Run: headless pygame with SDL's dummy video driver; simulated clock (each Clock.tick advances the game by its frame time, no real sleeping); random seed 0; keys injected as events and as key.get_pressed() state; mouse plan: one left click at the window centre at the start of phase 2, then a move to the lower-right quarter at the start of phase 3.
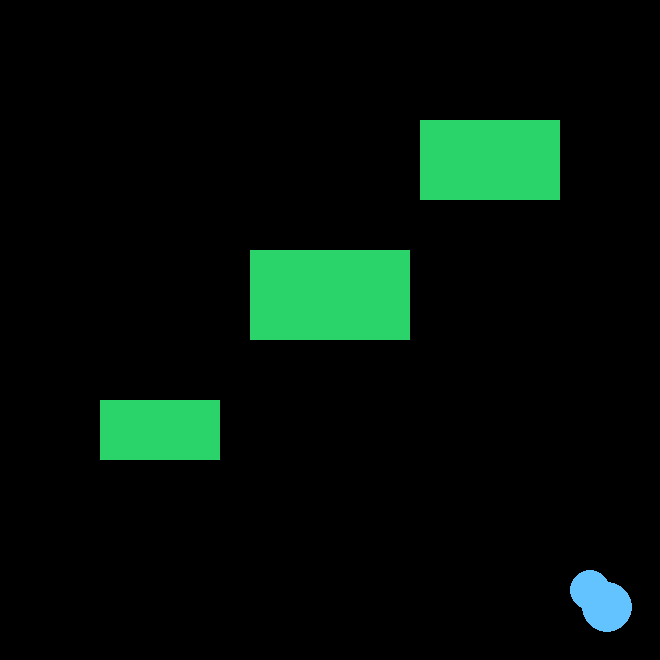
Frame 1 of 4 · flips 1–60 · no input
Frame 2 of 4 · flips 61–180 · clicked the window centre · tapped SPACE, RETURN · held RIGHT (→), D · screen unchanged from frame 1, image omitted
Frame 3 of 4 · flips 181–300 · moved the mouse to the lower-right quarter · held DOWN (↓), S · screen unchanged from frame 2, image omitted
Frame 4 of 4 · flips 301–420 · held LEFT (←), A, UP (↑), W · screen unchanged from frame 3, image omitted

The pygame program that drew these frames:

import sys
import pygame
import pygame.locals
import random
import math
from math import sin, cos, atan2

WIDTH, HEIGHT = 660, 660

class Bullet:
    def __init__(self, surface: pygame.Surface, x: float, y: float, vx: float, vy: float):
        self.surface = surface
        self.x = x
        self.y = y
        self.vx = vx
        self.vy = vy
        self.radius = 8

    def update(self) -> None:
        self.x += self.vx
        self.y += self.vy

    def display(self) -> None:
        pygame.draw.circle(self.surface, "#3731d7", (int(self.x), int(self.y)), self.radius)

    def offscreen(self):
        if self.x < -50 or self.x > WIDTH + 50 or self.y < -50 or self.y > HEIGHT + 50:
            return True

class Bit:
    def __init__(self, surface: pygame.Surface, x: float, y: float):
        self.surface = surface
        self.x = x
        self.y = y

        bit_speed = random.uniform(5, 10)
        angle = random.uniform(0, 2 * math.pi)
        self.vx = bit_speed * cos(angle)
        self.vy = bit_speed * sin(angle)

    def update(self) -> None:
        self.x += self.vx
        self.y += self.vy

    def display(self) -> None:
        pygame.draw.rect(self.surface, "#4affd8", (self.x, self.y, random.uniform(5, 10), random.uniform(5, 10)))

        # pygame.draw.rect(surface, color, (column * rect_width, row * rect_height, rect_width + 1, rect_height + 1))
        # (x, y, width, height)

# def dist(x1: float, x2: float, y1: float, y2: float):
#     return ((x2-x1)**2 + (y2-y1)**2)**0.5

# def touching(bull_x: float, bull_y: float, bull_rad: float, ob_x: float, ob_y: float, width: float, height: float):
#     ob_left = ob_x
#     ob_right = ob_x + width
#     ob_bottom = ob_y - height
#     ob_top = ob_y

def main():
    fps = 60
    fps_clock = pygame.time.Clock()
    pygame.init()
    screen = pygame.display.set_mode((WIDTH, HEIGHT))
    font = pygame.font.SysFont(None, 36)

    bullets: list[Bullet] = []
    bullet_speed = 10

    bits: list[Bit] = []

    obstacles = [
    (250, 250, 160, 90),
    (100, 400, 120, 60),
    (420, 120, 140, 80)]

    def explosion(bull_x: float, bull_y: float, bull_r: float, ob_x: float, ob_y: float, ob_w: float, ob_h: float) -> bool:
        center_x = ob_x + ob_w/2
        center_y = ob_y + ob_h/2

        hit = False

        if (bull_x - center_x) ** 2 + (bull_y - center_y) ** 2 <= bull_r ** 2:
            hit = True

        if hit:
            for i in range(20):
                bits.append(Bit(screen, center_x, center_y))
            return True
        else:
            return False
    while True:
        screen.fill("#000000")
    
        for ob_param in obstacles:
            pygame.draw.rect(screen, "#2bd46a", ob_param)

        for event in pygame.event.get():
            if event.type == pygame.locals.QUIT:
                pygame.quit()
                sys.exit()

            if event.type == pygame.KEYDOWN and event.key == pygame.K_SPACE:
                mx, my = pygame.mouse.get_pos()

                angle = atan2(HEIGHT - my, WIDTH - mx)
                shot_x = WIDTH - 130 * cos(angle)
                shot_y = HEIGHT - 130 * sin(angle)
                vx = - 10 * cos(angle)
                vy = - 10 * sin(angle)

                bullets.append(Bullet(screen, shot_x, shot_y, vx, vy))

        mx, my = pygame.mouse.get_pos()
        # text = font.render(f"Position: ({mx}, {my})", True, "#ffffff")
        # screen.blit(text, (20, 20))
       
        angle = atan2(HEIGHT - my, WIDTH - mx)
        pygame.draw.circle(screen, "#63c3ff", (WIDTH - int(100 * cos(angle)), HEIGHT - int(100 * sin(angle))), 20)
        pygame.draw.circle(screen, "#63c3ff", (WIDTH - int(75 * cos(angle)), HEIGHT - int(75 * sin(angle))), 25)

        for bullet in bullets.copy():
            bullet.update()
            
            for ob_param in obstacles.copy():
                ob_x, ob_y, ob_w, ob_h = ob_param
                if explosion(bullet.x, bullet.y, bullet.radius, ob_x, ob_y, ob_w, ob_h) == True:
                    obstacles.remove(ob_param)

            bullet.display()
            if bullet.offscreen():
                bullets.remove(bullet)

        for bit in bits:
            bit.update()
            bit.display()

        pygame.display.flip()
        fps_clock.tick(fps)

if __name__ == "__main__":
    main()
